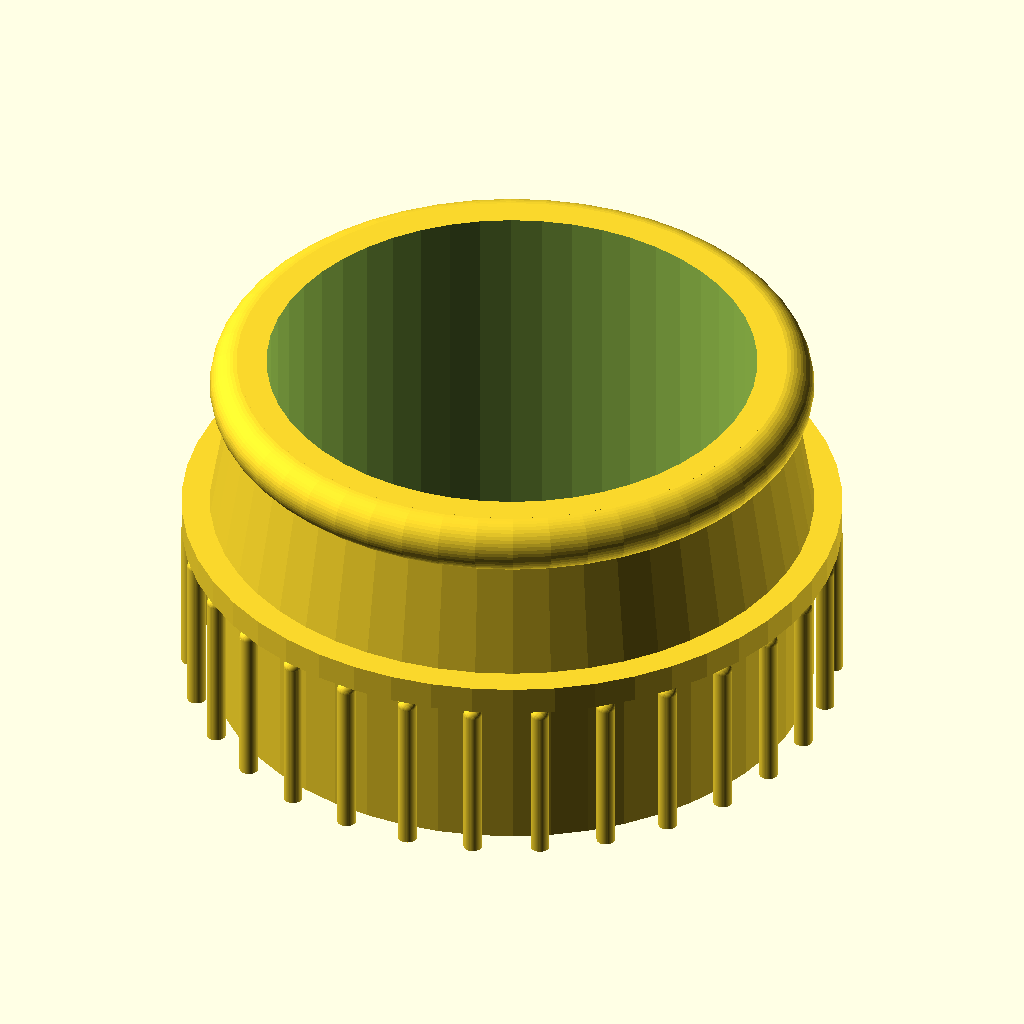
Cell 1 — every parameter at its default value.
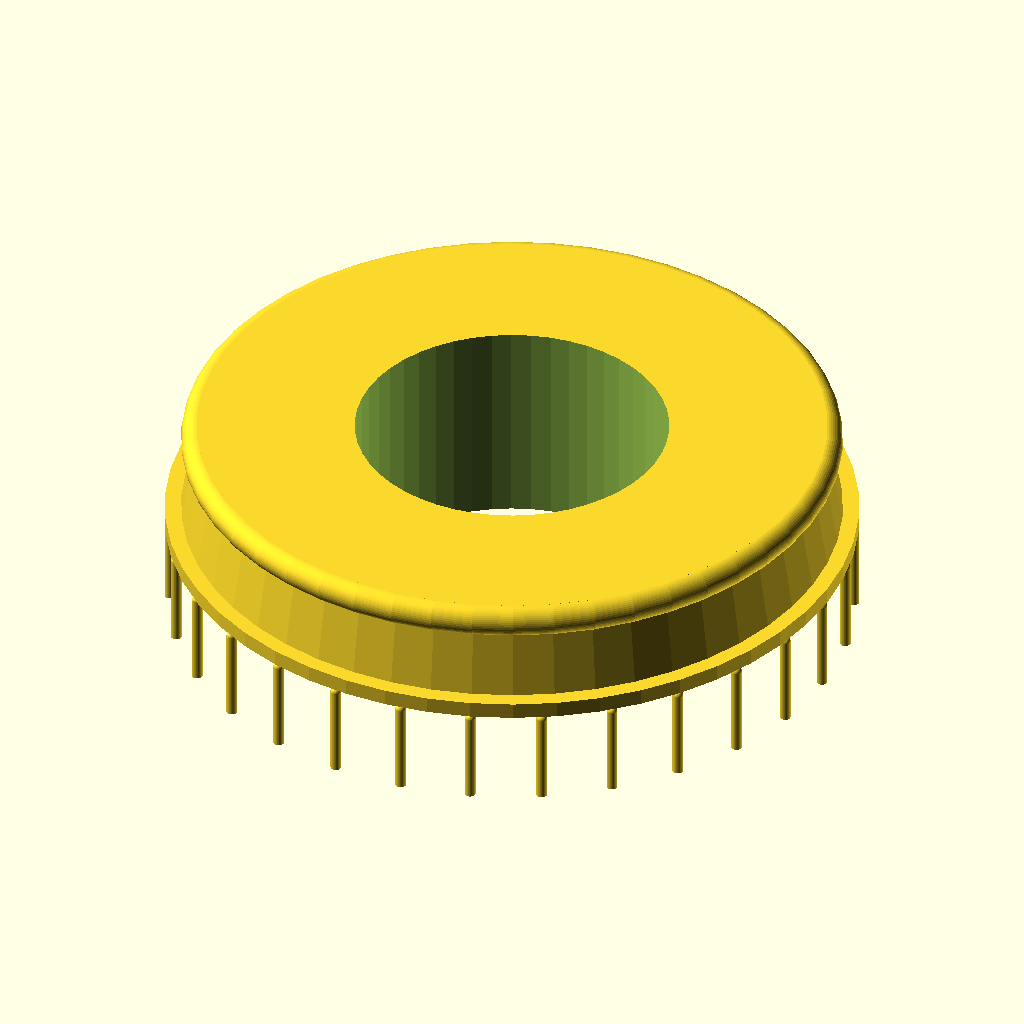
Cell 2 — throat_od set to 58, the other parameters unchanged.
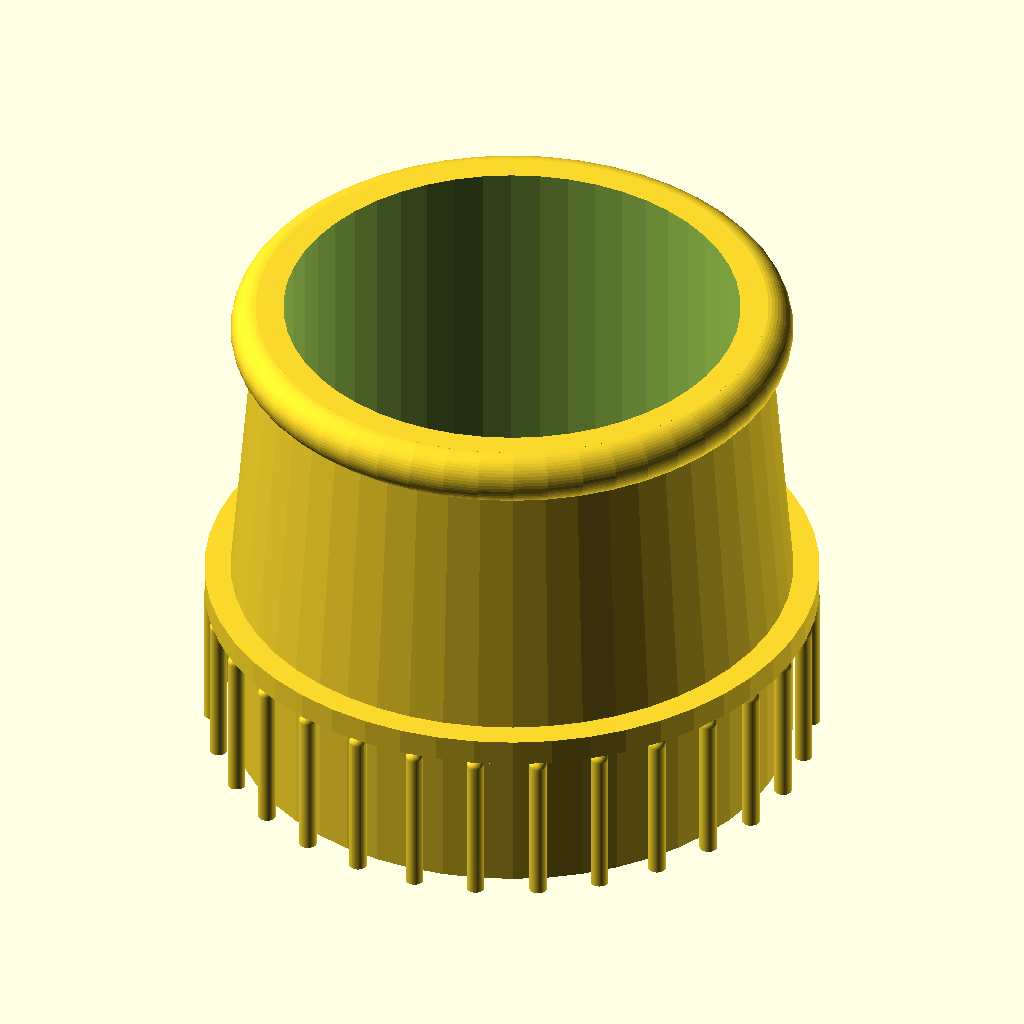
Cell 3 — throat_length set to 18, the other parameters unchanged.
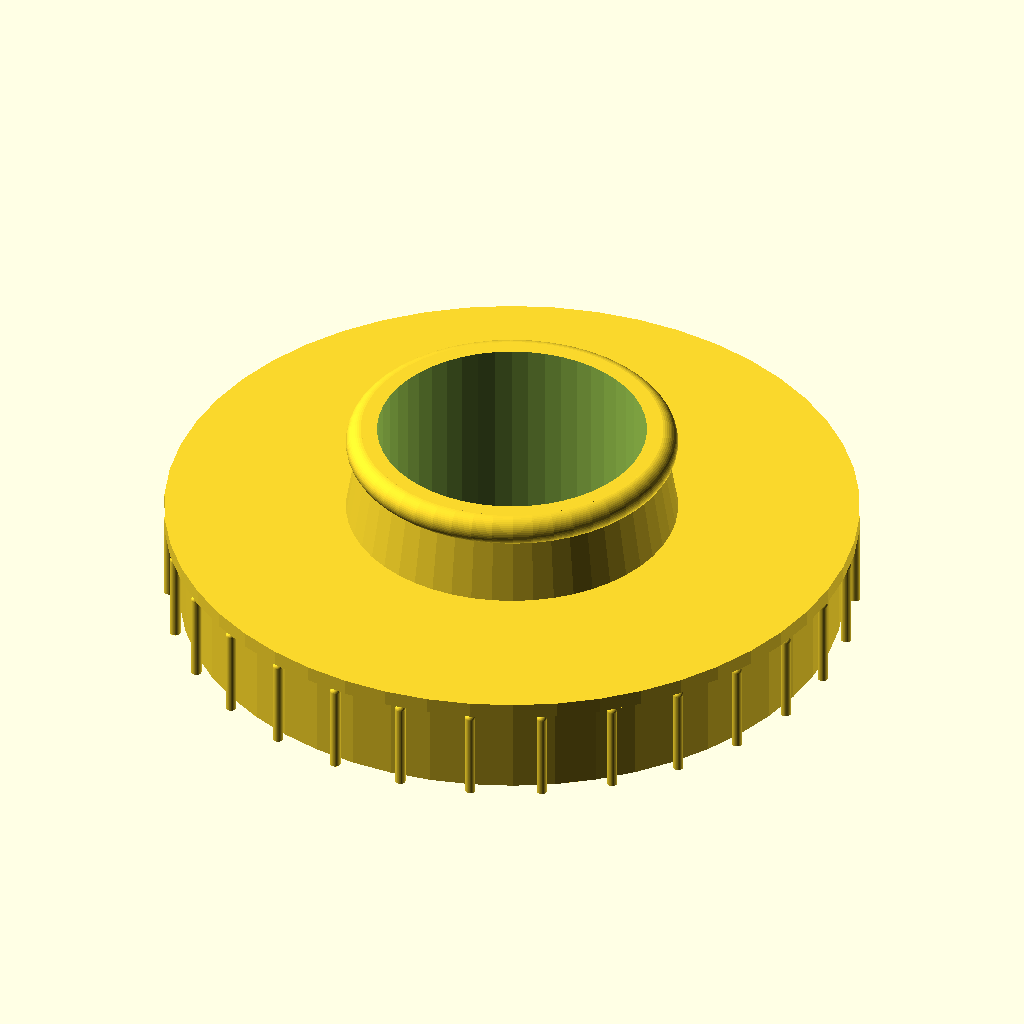
Cell 4 — plug_od set to 64, the other parameters unchanged.
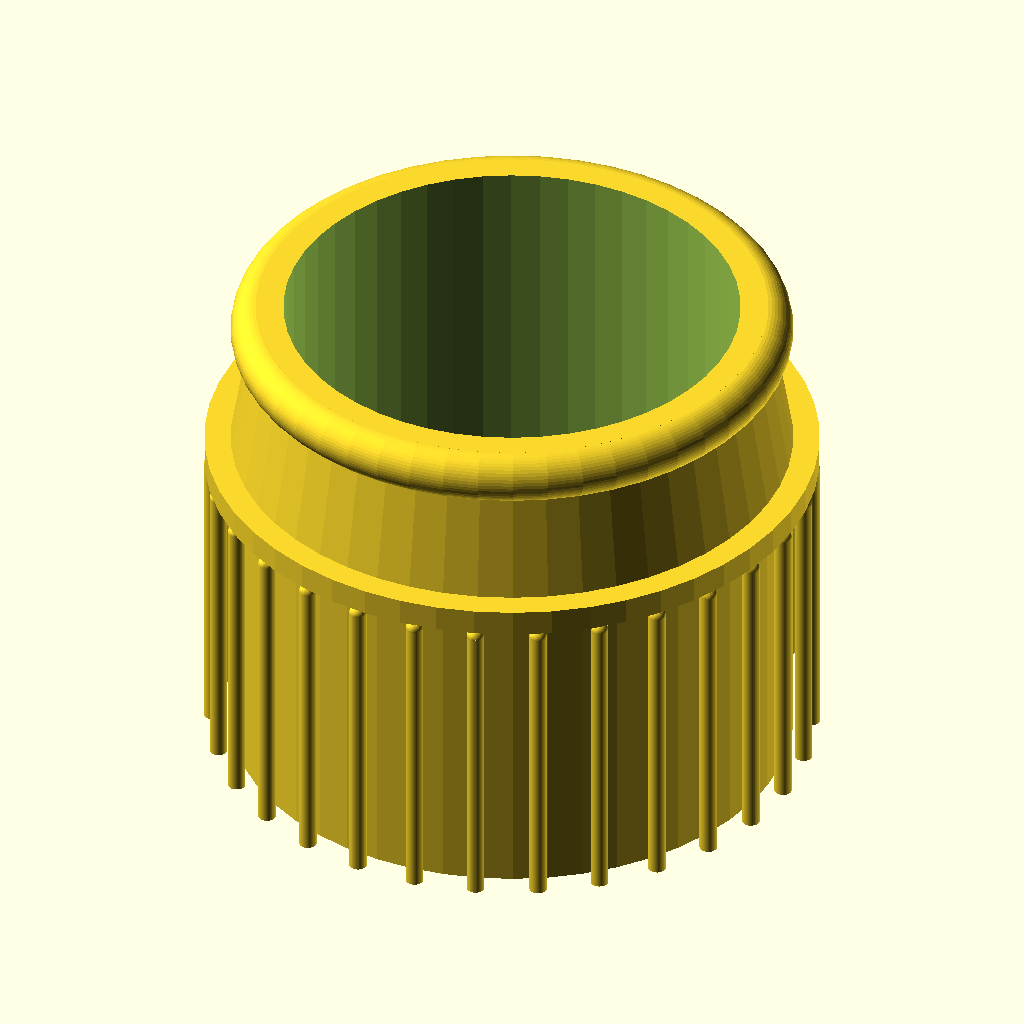
Cell 5: the same model with plug_length = 18.
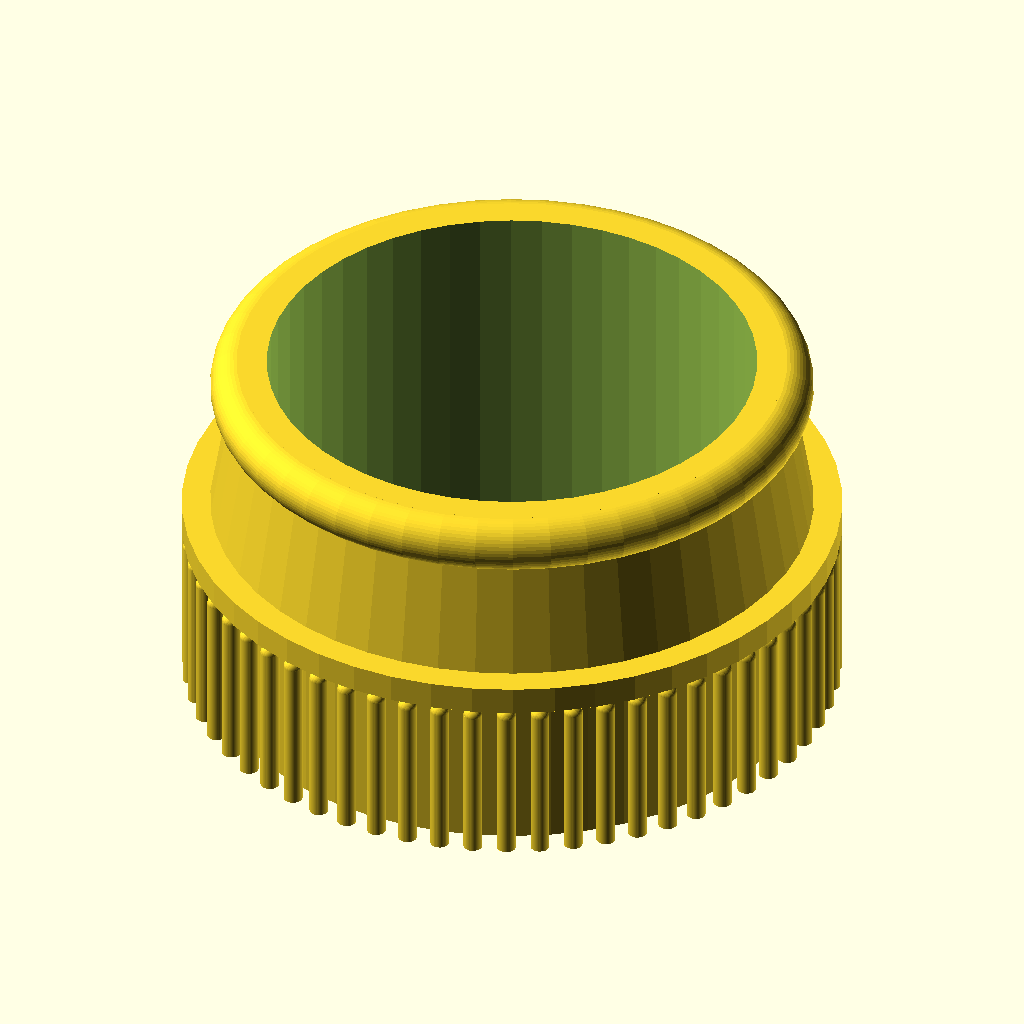
Cell 6: the same model with support_count = 60.
The same orthographic view direction (rotation 55°, 0°, 25°; colour scheme Cornfield) for every cell, with the view re-fitted per cell, so scale and position can differ between cells.
OpenSCAD source file scadFiles/567741/915486.scad:
/////////////////////////////////////////////////////////////////////////

//  

//  'Sack Pump Nozzle' by Chris Molloy (http://chrismolloy.com/)

//  

//  Released under Creative Commons - Attribution - Share Alike licence

//  

/////////////////////////////////////////////////////////////////////////



// Outer diameter of tube (excluding lip)

throat_od = 29;



// Length of tube (including lip)

throat_length = 9;



// Outer diameter of plug (the bit that fits into bottle)

plug_od = 32;



// Length of plug

plug_length = 9;



// Number of perimeter supports (or zero = no support)

support_count = 30;



/* Hidden */

// Tweak if you want...

lip_width = 1.5;

shoulder_width = 1.5;

wall_thickness = 1.5;

$fn = 50;



// Leave these alone...

throat_or = throat_od / 2;

plug_or = plug_od / 2;

shoulder_or = max(plug_or + shoulder_width, throat_or + lip_width + shoulder_width);



difference() {

  union() {

    // plug

    cylinder(h = plug_length, r = plug_or);



    // shoulder

    translate([0, 0, plug_length]) {

      cylinder(h = shoulder_width, r = shoulder_or);

    }



    // nozzle

    translate([0, 0, plug_length + shoulder_width]) {

      cylinder(h = throat_length, r1 = throat_or + lip_width, r2 = throat_or);



      // lip

      translate([0, 0, throat_length - lip_width]) {

        rotate_extrude(convexity = 10) {

          translate([throat_or, 0, 0]) {

            circle(r = lip_width);

          }

        }

      }

    }



    // shoulder supports

    if (support_count > 0) {

      for (aa = [0: 360 / support_count: 359.9]) {

        rotate([0, 0, aa]) {

          translate([shoulder_or - 0.5, 0, 0]) {

            union() {

              cylinder(h = plug_length - 0.5, r = 0.5);

              translate([0, 0, plug_length - 0.5]) {

                sphere(r = 0.5);

              }

            }

          }

        }

      }

    }

  }



  // hole

  translate([0, 0, -5]) {

    cylinder(h = plug_length + shoulder_width + throat_length + 10, r = min(plug_or, throat_or) - wall_thickness);

  }

}
Customizer parameters (derived from the source; name, type, default, range or options):
throat_od: number, default 29
throat_length: number, default 9
plug_od: number, default 32
plug_length: number, default 9
support_count: number, default 30
lip_width: number, default 1.5
shoulder_width: number, default 1.5
wall_thickness: number, default 1.5
